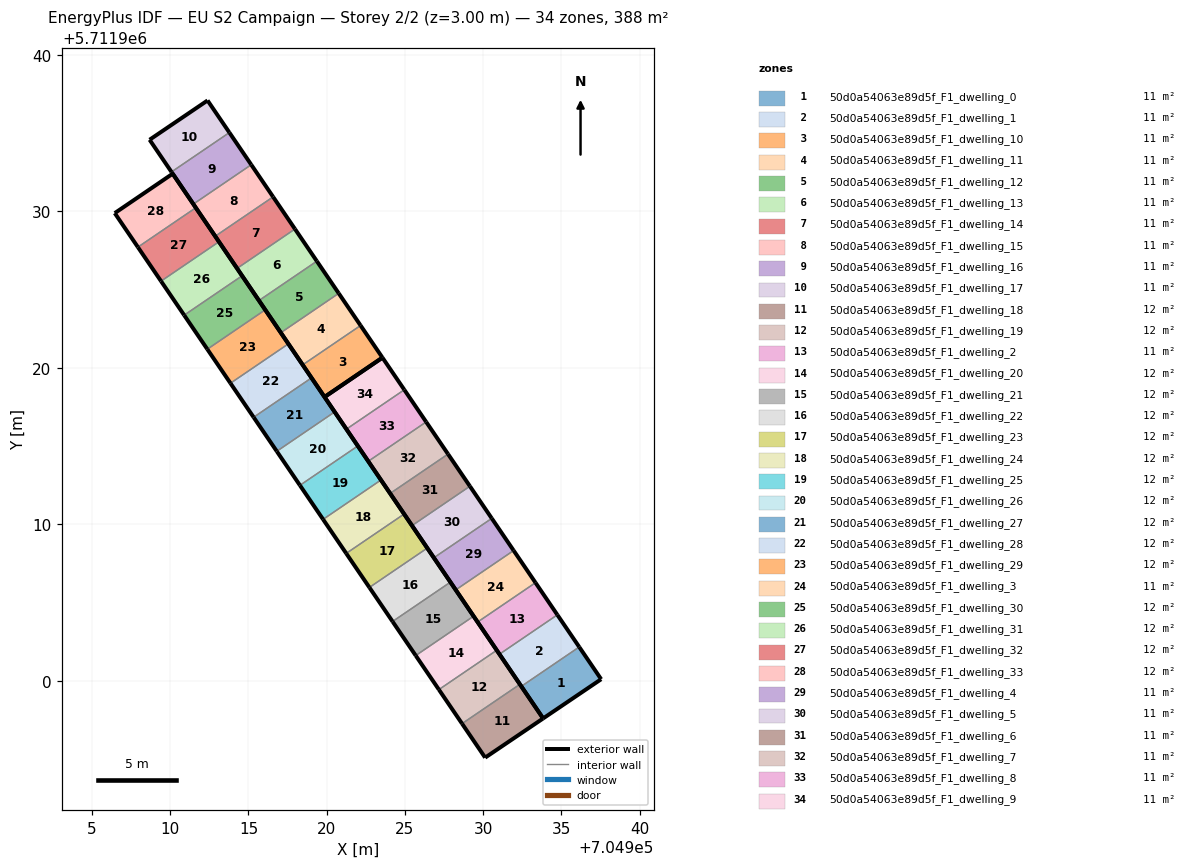
=== STOREY PLAN SPEC (per zone: floor XY polygon, exterior-wall plan segments, windows/doors) ===
zone 1: 50d0a54063e89d5f_F1_dwelling_0  (11.1 m²)
  floor: (704937.53, 5711900.11) (704936.13, 5711902.17) (704932.43, 5711899.65) (704933.83, 5711897.60)
  exterior wall: (704936.13, 5711902.17) – (704937.53, 5711900.11)  [2.5 m]
  exterior wall: (704937.53, 5711900.11) – (704933.83, 5711897.60)  [4.5 m]
  exterior wall: (704933.83, 5711897.60) – (704932.43, 5711899.65)  [2.5 m]
  interior walls: 1
zone 2: 50d0a54063e89d5f_F1_dwelling_1  (11.1 m²)
  floor: (704936.13, 5711902.17) (704934.74, 5711904.22) (704931.04, 5711901.71) (704932.43, 5711899.65)
  exterior wall: (704934.74, 5711904.22) – (704936.13, 5711902.17)  [2.5 m]
  exterior wall: (704932.43, 5711899.65) – (704931.04, 5711901.71)  [2.5 m]
  interior walls: 2
zone 3: 50d0a54063e89d5f_F1_dwelling_10  (11.1 m²)
  floor: (704923.56, 5711920.66) (704922.16, 5711922.71) (704918.46, 5711920.20) (704919.86, 5711918.14)
  exterior wall: (704922.16, 5711922.71) – (704923.56, 5711920.66)  [2.5 m]
  exterior wall: (704923.56, 5711920.66) – (704919.86, 5711918.14)  [4.5 m]
  exterior wall: (704919.86, 5711918.14) – (704918.46, 5711920.20)  [2.5 m]
  interior walls: 1
zone 4: 50d0a54063e89d5f_F1_dwelling_11  (11.1 m²)
  floor: (704922.16, 5711922.71) (704920.77, 5711924.77) (704917.06, 5711922.25) (704918.46, 5711920.20)
  exterior wall: (704920.77, 5711924.77) – (704922.16, 5711922.71)  [2.5 m]
  exterior wall: (704918.46, 5711920.20) – (704917.06, 5711922.25)  [2.5 m]
  interior walls: 2
zone 5: 50d0a54063e89d5f_F1_dwelling_12  (11.1 m²)
  floor: (704920.77, 5711924.77) (704919.37, 5711926.82) (704915.67, 5711924.31) (704917.06, 5711922.25)
  exterior wall: (704919.37, 5711926.82) – (704920.77, 5711924.77)  [2.5 m]
  exterior wall: (704917.06, 5711922.25) – (704915.67, 5711924.31)  [2.5 m]
  interior walls: 2
zone 6: 50d0a54063e89d5f_F1_dwelling_13  (11.1 m²)
  floor: (704919.37, 5711926.82) (704917.97, 5711928.88) (704914.27, 5711926.36) (704915.67, 5711924.31)
  exterior wall: (704917.97, 5711928.88) – (704919.37, 5711926.82)  [2.5 m]
  exterior wall: (704915.67, 5711924.31) – (704914.27, 5711926.36)  [2.5 m]
  interior walls: 2
zone 7: 50d0a54063e89d5f_F1_dwelling_14  (11.1 m²)
  floor: (704917.97, 5711928.88) (704916.57, 5711930.93) (704912.87, 5711928.42) (704914.27, 5711926.36)
  exterior wall: (704916.57, 5711930.93) – (704917.97, 5711928.88)  [2.5 m]
  exterior wall: (704914.27, 5711926.36) – (704912.87, 5711928.42)  [2.5 m]
  interior walls: 2
zone 8: 50d0a54063e89d5f_F1_dwelling_15  (11.1 m²)
  floor: (704916.57, 5711930.93) (704915.18, 5711932.99) (704911.48, 5711930.47) (704912.87, 5711928.42)
  exterior wall: (704915.18, 5711932.99) – (704916.57, 5711930.93)  [2.5 m]
  exterior wall: (704912.87, 5711928.42) – (704911.48, 5711930.47)  [2.5 m]
  interior walls: 2
zone 9: 50d0a54063e89d5f_F1_dwelling_16  (11.1 m²)
  floor: (704915.18, 5711932.99) (704913.78, 5711935.04) (704910.08, 5711932.52) (704911.48, 5711930.47)
  exterior wall: (704913.78, 5711935.04) – (704915.18, 5711932.99)  [2.5 m]
  exterior wall: (704911.48, 5711930.47) – (704910.08, 5711932.52)  [2.5 m]
  interior walls: 2
zone 10: 50d0a54063e89d5f_F1_dwelling_17  (11.1 m²)
  floor: (704913.78, 5711935.04) (704912.38, 5711937.09) (704908.68, 5711934.58) (704910.08, 5711932.52)
  exterior wall: (704908.68, 5711934.58) – (704912.38, 5711937.09)  [4.5 m]
  exterior wall: (704912.38, 5711937.09) – (704913.78, 5711935.04)  [2.5 m]
  exterior wall: (704910.08, 5711932.52) – (704908.68, 5711934.58)  [2.5 m]
  interior walls: 1
zone 11: 50d0a54063e89d5f_F1_dwelling_18  (11.8 m²)
  floor: (704933.83, 5711897.60) (704932.34, 5711899.79) (704928.65, 5711897.27) (704930.12, 5711895.10)
  exterior wall: (704932.34, 5711899.79) – (704933.83, 5711897.60)  [2.6 m]
  exterior wall: (704933.83, 5711897.60) – (704930.12, 5711895.10)  [4.5 m]
  exterior wall: (704930.12, 5711895.10) – (704928.65, 5711897.27)  [2.6 m]
  interior walls: 1
zone 12: 50d0a54063e89d5f_F1_dwelling_19  (11.8 m²)
  floor: (704932.34, 5711899.79) (704930.86, 5711901.96) (704927.17, 5711899.45) (704928.65, 5711897.27)
  exterior wall: (704930.86, 5711901.96) – (704932.34, 5711899.79)  [2.6 m]
  exterior wall: (704928.65, 5711897.27) – (704927.17, 5711899.45)  [2.6 m]
  interior walls: 2
zone 13: 50d0a54063e89d5f_F1_dwelling_2  (11.1 m²)
  floor: (704934.74, 5711904.22) (704933.34, 5711906.28) (704929.64, 5711903.76) (704931.04, 5711901.71)
  exterior wall: (704933.34, 5711906.28) – (704934.74, 5711904.22)  [2.5 m]
  exterior wall: (704931.04, 5711901.71) – (704929.64, 5711903.76)  [2.5 m]
  interior walls: 2
zone 14: 50d0a54063e89d5f_F1_dwelling_20  (11.8 m²)
  floor: (704930.86, 5711901.96) (704929.38, 5711904.14) (704925.69, 5711901.62) (704927.17, 5711899.45)
  exterior wall: (704929.38, 5711904.14) – (704930.86, 5711901.96)  [2.6 m]
  exterior wall: (704927.17, 5711899.45) – (704925.69, 5711901.62)  [2.6 m]
  interior walls: 2
zone 15: 50d0a54063e89d5f_F1_dwelling_21  (11.8 m²)
  floor: (704929.38, 5711904.14) (704927.90, 5711906.31) (704924.20, 5711903.80) (704925.69, 5711901.62)
  exterior wall: (704927.90, 5711906.31) – (704929.38, 5711904.14)  [2.6 m]
  exterior wall: (704925.69, 5711901.62) – (704924.20, 5711903.80)  [2.6 m]
  interior walls: 2
zone 16: 50d0a54063e89d5f_F1_dwelling_22  (11.8 m²)
  floor: (704927.90, 5711906.31) (704926.42, 5711908.49) (704922.72, 5711905.97) (704924.20, 5711903.80)
  exterior wall: (704926.42, 5711908.49) – (704927.90, 5711906.31)  [2.6 m]
  exterior wall: (704924.20, 5711903.80) – (704922.72, 5711905.97)  [2.6 m]
  interior walls: 2
zone 17: 50d0a54063e89d5f_F1_dwelling_23  (11.8 m²)
  floor: (704926.42, 5711908.49) (704924.94, 5711910.67) (704921.24, 5711908.15) (704922.72, 5711905.97)
  exterior wall: (704924.94, 5711910.67) – (704926.42, 5711908.49)  [2.6 m]
  exterior wall: (704922.72, 5711905.97) – (704921.24, 5711908.15)  [2.6 m]
  interior walls: 2
zone 18: 50d0a54063e89d5f_F1_dwelling_24  (11.8 m²)
  floor: (704924.94, 5711910.67) (704923.46, 5711912.84) (704919.77, 5711910.32) (704921.24, 5711908.15)
  exterior wall: (704923.46, 5711912.84) – (704924.94, 5711910.67)  [2.6 m]
  exterior wall: (704921.24, 5711908.15) – (704919.77, 5711910.32)  [2.6 m]
  interior walls: 2
zone 19: 50d0a54063e89d5f_F1_dwelling_25  (11.8 m²)
  floor: (704923.46, 5711912.84) (704921.99, 5711915.01) (704918.29, 5711912.50) (704919.77, 5711910.32)
  exterior wall: (704921.99, 5711915.01) – (704923.46, 5711912.84)  [2.6 m]
  exterior wall: (704919.77, 5711910.32) – (704918.29, 5711912.50)  [2.6 m]
  interior walls: 2
zone 20: 50d0a54063e89d5f_F1_dwelling_26  (11.8 m²)
  floor: (704921.99, 5711915.01) (704920.51, 5711917.19) (704916.81, 5711914.67) (704918.29, 5711912.50)
  exterior wall: (704920.51, 5711917.19) – (704921.99, 5711915.01)  [2.6 m]
  exterior wall: (704918.29, 5711912.50) – (704916.81, 5711914.67)  [2.6 m]
  interior walls: 2
zone 21: 50d0a54063e89d5f_F1_dwelling_27  (11.8 m²)
  floor: (704920.51, 5711917.19) (704919.03, 5711919.37) (704915.33, 5711916.85) (704916.81, 5711914.67)
  exterior wall: (704919.03, 5711919.37) – (704920.51, 5711917.19)  [2.6 m]
  exterior wall: (704916.81, 5711914.67) – (704915.33, 5711916.85)  [2.6 m]
  interior walls: 2
zone 22: 50d0a54063e89d5f_F1_dwelling_28  (11.8 m²)
  floor: (704919.03, 5711919.37) (704917.55, 5711921.54) (704913.85, 5711919.02) (704915.33, 5711916.85)
  exterior wall: (704917.55, 5711921.54) – (704919.03, 5711919.37)  [2.6 m]
  exterior wall: (704915.33, 5711916.85) – (704913.85, 5711919.02)  [2.6 m]
  interior walls: 2
zone 23: 50d0a54063e89d5f_F1_dwelling_29  (11.8 m²)
  floor: (704917.55, 5711921.54) (704916.07, 5711923.71) (704912.37, 5711921.20) (704913.85, 5711919.02)
  exterior wall: (704916.07, 5711923.71) – (704917.55, 5711921.54)  [2.6 m]
  exterior wall: (704913.85, 5711919.02) – (704912.37, 5711921.20)  [2.6 m]
  interior walls: 2
zone 24: 50d0a54063e89d5f_F1_dwelling_3  (11.1 m²)
  floor: (704933.34, 5711906.28) (704931.94, 5711908.33) (704928.24, 5711905.82) (704929.64, 5711903.76)
  exterior wall: (704931.94, 5711908.33) – (704933.34, 5711906.28)  [2.5 m]
  exterior wall: (704929.64, 5711903.76) – (704928.24, 5711905.82)  [2.5 m]
  interior walls: 2
zone 25: 50d0a54063e89d5f_F1_dwelling_30  (11.8 m²)
  floor: (704916.07, 5711923.71) (704914.59, 5711925.89) (704910.89, 5711923.37) (704912.37, 5711921.20)
  exterior wall: (704914.59, 5711925.89) – (704916.07, 5711923.71)  [2.6 m]
  exterior wall: (704912.37, 5711921.20) – (704910.89, 5711923.37)  [2.6 m]
  interior walls: 2
zone 26: 50d0a54063e89d5f_F1_dwelling_31  (11.8 m²)
  floor: (704914.59, 5711925.89) (704913.11, 5711928.06) (704909.41, 5711925.55) (704910.89, 5711923.37)
  exterior wall: (704913.11, 5711928.06) – (704914.59, 5711925.89)  [2.6 m]
  exterior wall: (704910.89, 5711923.37) – (704909.41, 5711925.55)  [2.6 m]
  interior walls: 2
zone 27: 50d0a54063e89d5f_F1_dwelling_32  (11.8 m²)
  floor: (704913.11, 5711928.06) (704911.63, 5711930.24) (704907.93, 5711927.72) (704909.41, 5711925.55)
  exterior wall: (704911.63, 5711930.24) – (704913.11, 5711928.06)  [2.6 m]
  exterior wall: (704909.41, 5711925.55) – (704907.93, 5711927.72)  [2.6 m]
  interior walls: 2
zone 28: 50d0a54063e89d5f_F1_dwelling_33  (11.8 m²)
  floor: (704911.63, 5711930.24) (704910.16, 5711932.41) (704906.45, 5711929.89) (704907.93, 5711927.72)
  exterior wall: (704906.45, 5711929.89) – (704910.16, 5711932.41)  [4.5 m]
  exterior wall: (704910.16, 5711932.41) – (704911.63, 5711930.24)  [2.6 m]
  exterior wall: (704907.93, 5711927.72) – (704906.45, 5711929.89)  [2.6 m]
  interior walls: 1
zone 29: 50d0a54063e89d5f_F1_dwelling_4  (11.1 m²)
  floor: (704931.94, 5711908.33) (704930.55, 5711910.39) (704926.84, 5711907.87) (704928.24, 5711905.82)
  exterior wall: (704930.55, 5711910.39) – (704931.94, 5711908.33)  [2.5 m]
  exterior wall: (704928.24, 5711905.82) – (704926.84, 5711907.87)  [2.5 m]
  interior walls: 2
zone 30: 50d0a54063e89d5f_F1_dwelling_5  (11.1 m²)
  floor: (704930.55, 5711910.39) (704929.15, 5711912.44) (704925.45, 5711909.92) (704926.84, 5711907.87)
  exterior wall: (704929.15, 5711912.44) – (704930.55, 5711910.39)  [2.5 m]
  exterior wall: (704926.84, 5711907.87) – (704925.45, 5711909.92)  [2.5 m]
  interior walls: 2
zone 31: 50d0a54063e89d5f_F1_dwelling_6  (11.1 m²)
  floor: (704929.15, 5711912.44) (704927.75, 5711914.50) (704924.05, 5711911.98) (704925.45, 5711909.92)
  exterior wall: (704927.75, 5711914.50) – (704929.15, 5711912.44)  [2.5 m]
  exterior wall: (704925.45, 5711909.92) – (704924.05, 5711911.98)  [2.5 m]
  interior walls: 2
zone 32: 50d0a54063e89d5f_F1_dwelling_7  (11.1 m²)
  floor: (704927.75, 5711914.50) (704926.35, 5711916.55) (704922.65, 5711914.03) (704924.05, 5711911.98)
  exterior wall: (704926.35, 5711916.55) – (704927.75, 5711914.50)  [2.5 m]
  exterior wall: (704924.05, 5711911.98) – (704922.65, 5711914.03)  [2.5 m]
  interior walls: 2
zone 33: 50d0a54063e89d5f_F1_dwelling_8  (11.1 m²)
  floor: (704926.35, 5711916.55) (704924.96, 5711918.61) (704921.26, 5711916.09) (704922.65, 5711914.03)
  exterior wall: (704924.96, 5711918.61) – (704926.35, 5711916.55)  [2.5 m]
  exterior wall: (704922.65, 5711914.03) – (704921.26, 5711916.09)  [2.5 m]
  interior walls: 2
zone 34: 50d0a54063e89d5f_F1_dwelling_9  (11.1 m²)
  floor: (704924.96, 5711918.61) (704923.56, 5711920.66) (704919.86, 5711918.14) (704921.26, 5711916.09)
  exterior wall: (704919.86, 5711918.14) – (704923.56, 5711920.66)  [4.5 m]
  exterior wall: (704923.56, 5711920.66) – (704924.96, 5711918.61)  [2.5 m]
  exterior wall: (704921.26, 5711916.09) – (704919.86, 5711918.14)  [2.5 m]
  interior walls: 1

=== DERIVED (storey summary) ===
Building: EU S2 Campaign
Storey: 2 of 2  (floor level z = 3.00 m)
Storey gross floor area: 388.4 m²
Zones on this storey: 34
  - 50d0a54063e89d5f_F1_dwelling_0: floor 11.1 m²; exterior wall 9.4 m (28.3 m²); WWR 0.0%
  - 50d0a54063e89d5f_F1_dwelling_1: floor 11.1 m²; exterior wall 5.0 m (14.9 m²); WWR 0.0%
  - 50d0a54063e89d5f_F1_dwelling_10: floor 11.1 m²; exterior wall 9.4 m (28.3 m²); WWR 0.0%
  - 50d0a54063e89d5f_F1_dwelling_11: floor 11.1 m²; exterior wall 5.0 m (14.9 m²); WWR 0.0%
  - 50d0a54063e89d5f_F1_dwelling_12: floor 11.1 m²; exterior wall 5.0 m (14.9 m²); WWR 0.0%
  - 50d0a54063e89d5f_F1_dwelling_13: floor 11.1 m²; exterior wall 5.0 m (14.9 m²); WWR 0.0%
  - 50d0a54063e89d5f_F1_dwelling_14: floor 11.1 m²; exterior wall 5.0 m (14.9 m²); WWR 0.0%
  - 50d0a54063e89d5f_F1_dwelling_15: floor 11.1 m²; exterior wall 5.0 m (14.9 m²); WWR 0.0%
  - 50d0a54063e89d5f_F1_dwelling_16: floor 11.1 m²; exterior wall 5.0 m (14.9 m²); WWR 0.0%
  - 50d0a54063e89d5f_F1_dwelling_17: floor 11.1 m²; exterior wall 9.4 m (28.3 m²); WWR 0.0%
  - 50d0a54063e89d5f_F1_dwelling_18: floor 11.8 m²; exterior wall 9.7 m (29.2 m²); WWR 0.0%
  - 50d0a54063e89d5f_F1_dwelling_19: floor 11.8 m²; exterior wall 5.3 m (15.8 m²); WWR 0.0%
  - 50d0a54063e89d5f_F1_dwelling_2: floor 11.1 m²; exterior wall 5.0 m (14.9 m²); WWR 0.0%
  - 50d0a54063e89d5f_F1_dwelling_20: floor 11.8 m²; exterior wall 5.3 m (15.8 m²); WWR 0.0%
  - 50d0a54063e89d5f_F1_dwelling_21: floor 11.8 m²; exterior wall 5.3 m (15.8 m²); WWR 0.0%
  - 50d0a54063e89d5f_F1_dwelling_22: floor 11.8 m²; exterior wall 5.3 m (15.8 m²); WWR 0.0%
  - 50d0a54063e89d5f_F1_dwelling_23: floor 11.8 m²; exterior wall 5.3 m (15.8 m²); WWR 0.0%
  - 50d0a54063e89d5f_F1_dwelling_24: floor 11.8 m²; exterior wall 5.3 m (15.8 m²); WWR 0.0%
  - 50d0a54063e89d5f_F1_dwelling_25: floor 11.8 m²; exterior wall 5.3 m (15.8 m²); WWR 0.0%
  - 50d0a54063e89d5f_F1_dwelling_26: floor 11.8 m²; exterior wall 5.3 m (15.8 m²); WWR 0.0%
  - 50d0a54063e89d5f_F1_dwelling_27: floor 11.8 m²; exterior wall 5.3 m (15.8 m²); WWR 0.0%
  - 50d0a54063e89d5f_F1_dwelling_28: floor 11.8 m²; exterior wall 5.3 m (15.8 m²); WWR 0.0%
  - 50d0a54063e89d5f_F1_dwelling_29: floor 11.8 m²; exterior wall 5.3 m (15.8 m²); WWR 0.0%
  - 50d0a54063e89d5f_F1_dwelling_3: floor 11.1 m²; exterior wall 5.0 m (14.9 m²); WWR 0.0%
  - 50d0a54063e89d5f_F1_dwelling_30: floor 11.8 m²; exterior wall 5.3 m (15.8 m²); WWR 0.0%
  - 50d0a54063e89d5f_F1_dwelling_31: floor 11.8 m²; exterior wall 5.3 m (15.8 m²); WWR 0.0%
  - 50d0a54063e89d5f_F1_dwelling_32: floor 11.8 m²; exterior wall 5.3 m (15.8 m²); WWR 0.0%
  - 50d0a54063e89d5f_F1_dwelling_33: floor 11.8 m²; exterior wall 9.7 m (29.2 m²); WWR 0.0%
  - 50d0a54063e89d5f_F1_dwelling_4: floor 11.1 m²; exterior wall 5.0 m (14.9 m²); WWR 0.0%
  - 50d0a54063e89d5f_F1_dwelling_5: floor 11.1 m²; exterior wall 5.0 m (14.9 m²); WWR 0.0%
  - 50d0a54063e89d5f_F1_dwelling_6: floor 11.1 m²; exterior wall 5.0 m (14.9 m²); WWR 0.0%
  - 50d0a54063e89d5f_F1_dwelling_7: floor 11.1 m²; exterior wall 5.0 m (14.9 m²); WWR 0.0%
  - 50d0a54063e89d5f_F1_dwelling_8: floor 11.1 m²; exterior wall 5.0 m (14.9 m²); WWR 0.0%
  - 50d0a54063e89d5f_F1_dwelling_9: floor 11.1 m²; exterior wall 9.4 m (28.3 m²); WWR 0.0%
Zone adjacency (shared interzone walls):
  - 50d0a54063e89d5f_F1_dwelling_0 ↔ 50d0a54063e89d5f_F1_dwelling_1
  - 50d0a54063e89d5f_F1_dwelling_1 ↔ 50d0a54063e89d5f_F1_dwelling_2
  - 50d0a54063e89d5f_F1_dwelling_10 ↔ 50d0a54063e89d5f_F1_dwelling_11
  - 50d0a54063e89d5f_F1_dwelling_11 ↔ 50d0a54063e89d5f_F1_dwelling_12
  - 50d0a54063e89d5f_F1_dwelling_12 ↔ 50d0a54063e89d5f_F1_dwelling_13
  - 50d0a54063e89d5f_F1_dwelling_13 ↔ 50d0a54063e89d5f_F1_dwelling_14
  - 50d0a54063e89d5f_F1_dwelling_14 ↔ 50d0a54063e89d5f_F1_dwelling_15
  - 50d0a54063e89d5f_F1_dwelling_15 ↔ 50d0a54063e89d5f_F1_dwelling_16
  - 50d0a54063e89d5f_F1_dwelling_16 ↔ 50d0a54063e89d5f_F1_dwelling_17
  - 50d0a54063e89d5f_F1_dwelling_18 ↔ 50d0a54063e89d5f_F1_dwelling_19
  - 50d0a54063e89d5f_F1_dwelling_19 ↔ 50d0a54063e89d5f_F1_dwelling_20
  - 50d0a54063e89d5f_F1_dwelling_2 ↔ 50d0a54063e89d5f_F1_dwelling_3
  - 50d0a54063e89d5f_F1_dwelling_20 ↔ 50d0a54063e89d5f_F1_dwelling_21
  - 50d0a54063e89d5f_F1_dwelling_21 ↔ 50d0a54063e89d5f_F1_dwelling_22
  - 50d0a54063e89d5f_F1_dwelling_22 ↔ 50d0a54063e89d5f_F1_dwelling_23
  - 50d0a54063e89d5f_F1_dwelling_23 ↔ 50d0a54063e89d5f_F1_dwelling_24
  - 50d0a54063e89d5f_F1_dwelling_24 ↔ 50d0a54063e89d5f_F1_dwelling_25
  - 50d0a54063e89d5f_F1_dwelling_25 ↔ 50d0a54063e89d5f_F1_dwelling_26
  - 50d0a54063e89d5f_F1_dwelling_26 ↔ 50d0a54063e89d5f_F1_dwelling_27
  - 50d0a54063e89d5f_F1_dwelling_27 ↔ 50d0a54063e89d5f_F1_dwelling_28
  - 50d0a54063e89d5f_F1_dwelling_28 ↔ 50d0a54063e89d5f_F1_dwelling_29
  - 50d0a54063e89d5f_F1_dwelling_29 ↔ 50d0a54063e89d5f_F1_dwelling_30
  - 50d0a54063e89d5f_F1_dwelling_3 ↔ 50d0a54063e89d5f_F1_dwelling_4
  - 50d0a54063e89d5f_F1_dwelling_30 ↔ 50d0a54063e89d5f_F1_dwelling_31
  - 50d0a54063e89d5f_F1_dwelling_31 ↔ 50d0a54063e89d5f_F1_dwelling_32
  - 50d0a54063e89d5f_F1_dwelling_32 ↔ 50d0a54063e89d5f_F1_dwelling_33
  - 50d0a54063e89d5f_F1_dwelling_4 ↔ 50d0a54063e89d5f_F1_dwelling_5
  - 50d0a54063e89d5f_F1_dwelling_5 ↔ 50d0a54063e89d5f_F1_dwelling_6
  - 50d0a54063e89d5f_F1_dwelling_6 ↔ 50d0a54063e89d5f_F1_dwelling_7
  - 50d0a54063e89d5f_F1_dwelling_7 ↔ 50d0a54063e89d5f_F1_dwelling_8
  - 50d0a54063e89d5f_F1_dwelling_8 ↔ 50d0a54063e89d5f_F1_dwelling_9